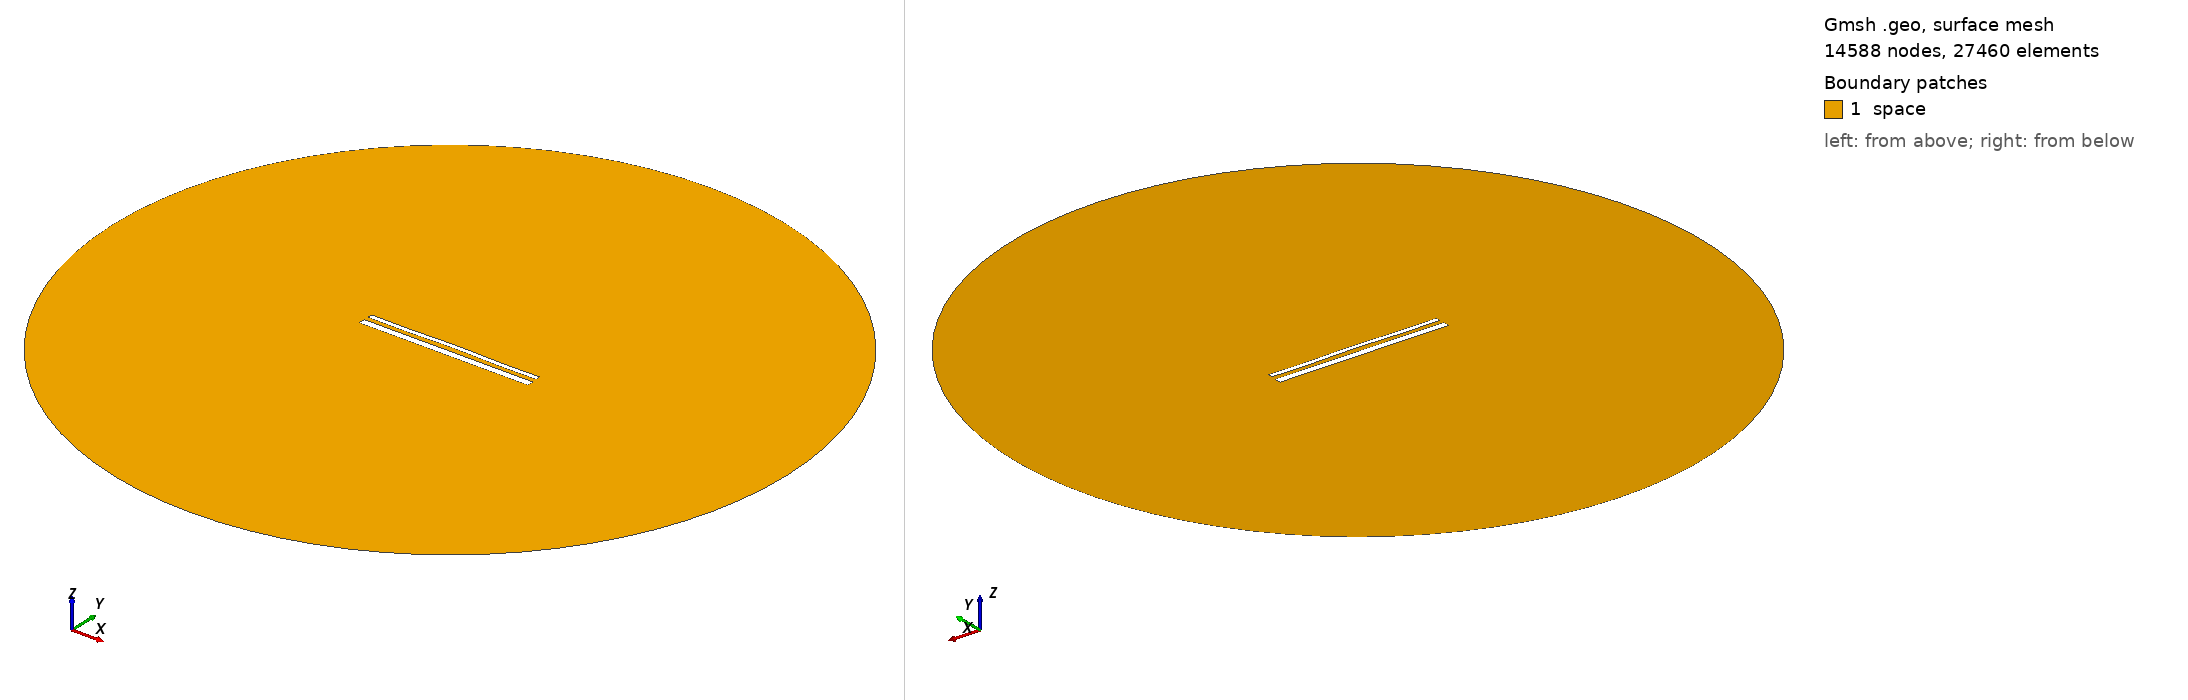

Gmsh geometry script, surface-meshed: 14588 nodes, 27460 surface elements. Boundary patches (legend numbers): 1 space. Left view from above one corner, right view from below the opposite corner. Legend entries are the model's physical surfaces. The drawing asked Gmsh for element sizes between 1% and 20% of the model's largest extent; the script's own settings can give other sizes.

=== 15486.geo (drawn) ===
//---------------------------------------
// Geometry kernel
//---------------------------------------

SetFactory("OpenCASCADE");



//---------------------------------------
// Parameters of the geometry
//---------------------------------------

// Overetch of the upper plate
overetch = 0.5;

// Distance between the plates
distance = 2.5;

// Discretization over the x axis (for the deformation)
nx = 50; 

// Length of the plate
L = 100 - overetch; 

// Number of modes
n = 4; 

// 1st mode coefficient
coeff(1) = 0.07499999999999998;
beta(1) = 0.596864 * 3.1415926535 / L;

// 2nd mode coefficient
coeff(2) = 0.15;
beta(2) = 1.49418 * 3.1415926535 / L;

// 3rd mode coefficient
coeff(3) = 0.0;
beta(3) = 2.50025 * 3.1415926535 / L;

// 4th mode coefficient
coeff(4) = -0.15;
beta(4) = 3.49999 * 3.1415926535 / L;



//---------------------------------------
// Upper plate (deformed rectangle)
//---------------------------------------

// Coordiantes of the upper plate
xmin = -50;
xmax = 50 - overetch;

// Height of the upper plate
yheight = 4 - 2 * overetch;

// Indexes of the points
UpperID[] = {};
LowerID[] = {};
LeftID[] = {};
RightID[] = {};

// Point index
p = 1;

// Horizontal edges
For i In {1:nx}
    x = xmin + (i-1)*(xmax - xmin)/(nx-1);

    y_bottom = distance / 2 + overetch;
    For j In {1:n}
        C = (Cosh(beta(j)*L) + Cos(beta(j)*L)) / (Sinh(beta(j)*L) + Sin(beta(j)*L));
        y_bottom  = y_bottom + coeff(j) * (Cosh(beta(j)*(x+50)) - Cos(beta(j)*(x+50)) - C * (Sinh(beta(j)*(x+50)) - Sin(beta(j)*(x+50))));
    EndFor

    y_top = y_bottom + yheight;

    Point(p) = {x, y_top, 0, 1.0};
    UpperID[i] = p;
    p = p + 1;

    Point(p) = {x, y_bottom, 0, 1.0};
    LowerID[i] = p;
    p = p + 1;
EndFor

// Create point lists
UpperPts[] = {}; LowerPts[] = {};
For i In {1:nx}
  UpperPts[] += {UpperID[i]};
  LowerPts[] += {LowerID[i]};
EndFor

// Build splines
Spline(1) = {UpperPts[]};
Spline(2) = {LowerPts[]};
Line(3) = {LowerPts[nx-1], UpperPts[nx-1]};
Line(4) = {LowerPts[0], UpperPts[0]};

// Build the plane surface
Curve Loop(1) = {2, 3, -1, -4};
Plane Surface(1) = {1};



//---------------------------------------
// Lower plate (rectangle)
//---------------------------------------

// Vertices
Point(1001) = {-50, -1, 0, 1.0};
Point(1002) = { 50, -1, 0, 1.0};
Point(1003) = { 50,  -5, 0, 1.0};
Point(1004) = {-50,  -5, 0, 1.0};

// Edges
Line(5) = {1001, 1002};
Line(6) = {1002, 1003};
Line(7) = {1003, 1004};
Line(8) = {1004, 1001};

// Plane surface
Line Loop(2) = {5, 6, 7, 8};
Plane Surface(2) = {2}; 



//---------------------------------------
// Outer (fictious) boundary
//---------------------------------------

// Points
Point(1005) = {0, 0, 0};       // Center
Point(1006) = {200, 0, 0};     // Start point
Point(1007) = {0, 200, 0};     // 90 degrees
Point(1008) = {-200, 0, 0};    // 180 degrees
Point(1009) = {0, -200, 0};    // 270 degrees

// Circle arcs (each needs start, center, end)
Circle(9) = {1006, 1005, 1007};
Circle(10) = {1007, 1005, 1008};
Circle(11) = {1008, 1005, 1009};
Circle(12) = {1009, 1005, 1006};

// Plane surface for the entire domain
Curve Loop(3) = {9, 10, 11, 12};
Surface(3) = {3};

// Subtract the plates from the whole domain to obtain the actual domain where we want to solve the equations
BooleanDifference{ Surface{3}; Delete; }{ Surface{1}; Surface{2}; Delete; }




//---------------------------------------
// Transfinite Lines/Curves
//---------------------------------------

// Set the number of points on the boundaries
r = 7;

// Plates
Transfinite Curve {1, 2} = 50*r Using Progression 1;
Transfinite Curve {3, 4} = 2*r Using Progression 1;
Transfinite Line {5, 7} = 50*r Using Progression 1;
Transfinite Line {6, 8} = 2*r Using Progression 1;

// Outer boundary
Transfinite Line {9, 10, 11, 12} = 20 Using Progression 1;



//---------------------------------------
// Physical groups
//---------------------------------------                

// Physical curves (boundaries)
Physical Line("force_segment", 10) = {2};
Physical Line("upper_plate", 11) = {1, 3, 4};
Physical Line("lower_plate", 12) = {5, 6, 7, 8};
Physical Line("boundary", 20) = {9, 10, 11, 12};

// Physical Surfaces
Physical Surface("space", 30) = {3};



//---------------------------------------
// 6. Generate the Mesh
//---------------------------------------

// 2D mesh generation
Mesh 2;
